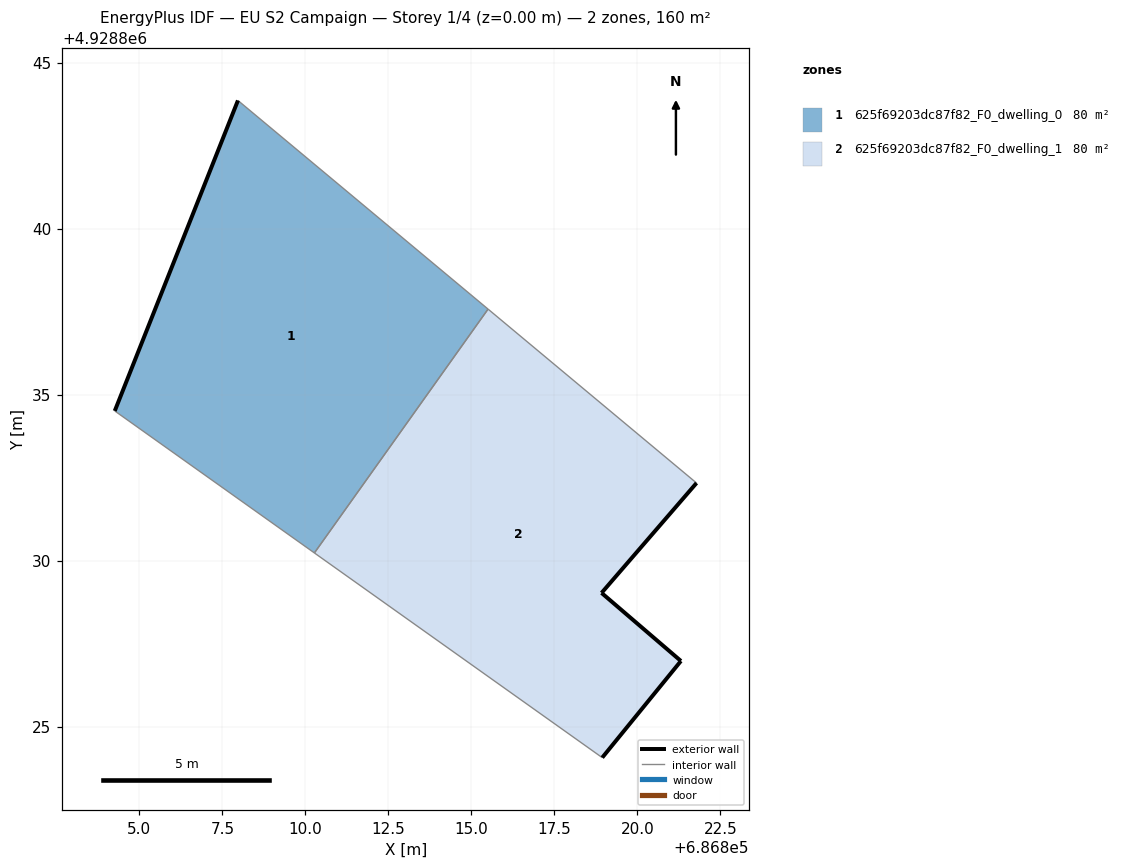
=== STOREY PLAN SPEC (per zone: floor XY polygon, exterior-wall plan segments, windows/doors) ===
zone 1: 625f69203dc87f82_F0_dwelling_0  (80.1 m²)
  floor: (686810.27, 4928830.23) (686815.50, 4928837.57) (686807.97, 4928843.86) (686804.26, 4928834.51)
  exterior wall: (686804.26, 4928834.51) – (686807.97, 4928843.86)  [10.1 m]
  interior walls: 3
zone 2: 625f69203dc87f82_F0_dwelling_1  (80.1 m²)
  floor: (686818.94, 4928824.07) (686821.31, 4928826.98) (686818.92, 4928829.03) (686821.78, 4928832.34) (686815.50, 4928837.57) (686810.27, 4928830.23)
  exterior wall: (686821.78, 4928832.34) – (686818.92, 4928829.03)  [4.4 m]
  exterior wall: (686818.92, 4928829.03) – (686821.31, 4928826.98)  [3.1 m]
  exterior wall: (686821.31, 4928826.98) – (686818.94, 4928824.07)  [3.8 m]
  interior walls: 3

=== DERIVED (storey summary) ===
Building: EU S2 Campaign
Storey: 1 of 4  (floor level z = 0.00 m)
Storey gross floor area: 160.2 m²
Zones on this storey: 2
  - 625f69203dc87f82_F0_dwelling_0: floor 80.1 m²; exterior wall 10.1 m (30.2 m²); WWR 0.0%
  - 625f69203dc87f82_F0_dwelling_1: floor 80.1 m²; exterior wall 11.3 m (33.8 m²); WWR 0.0%
Zone adjacency (shared interzone walls):
  - 625f69203dc87f82_F0_dwelling_0 ↔ 625f69203dc87f82_F0_dwelling_1